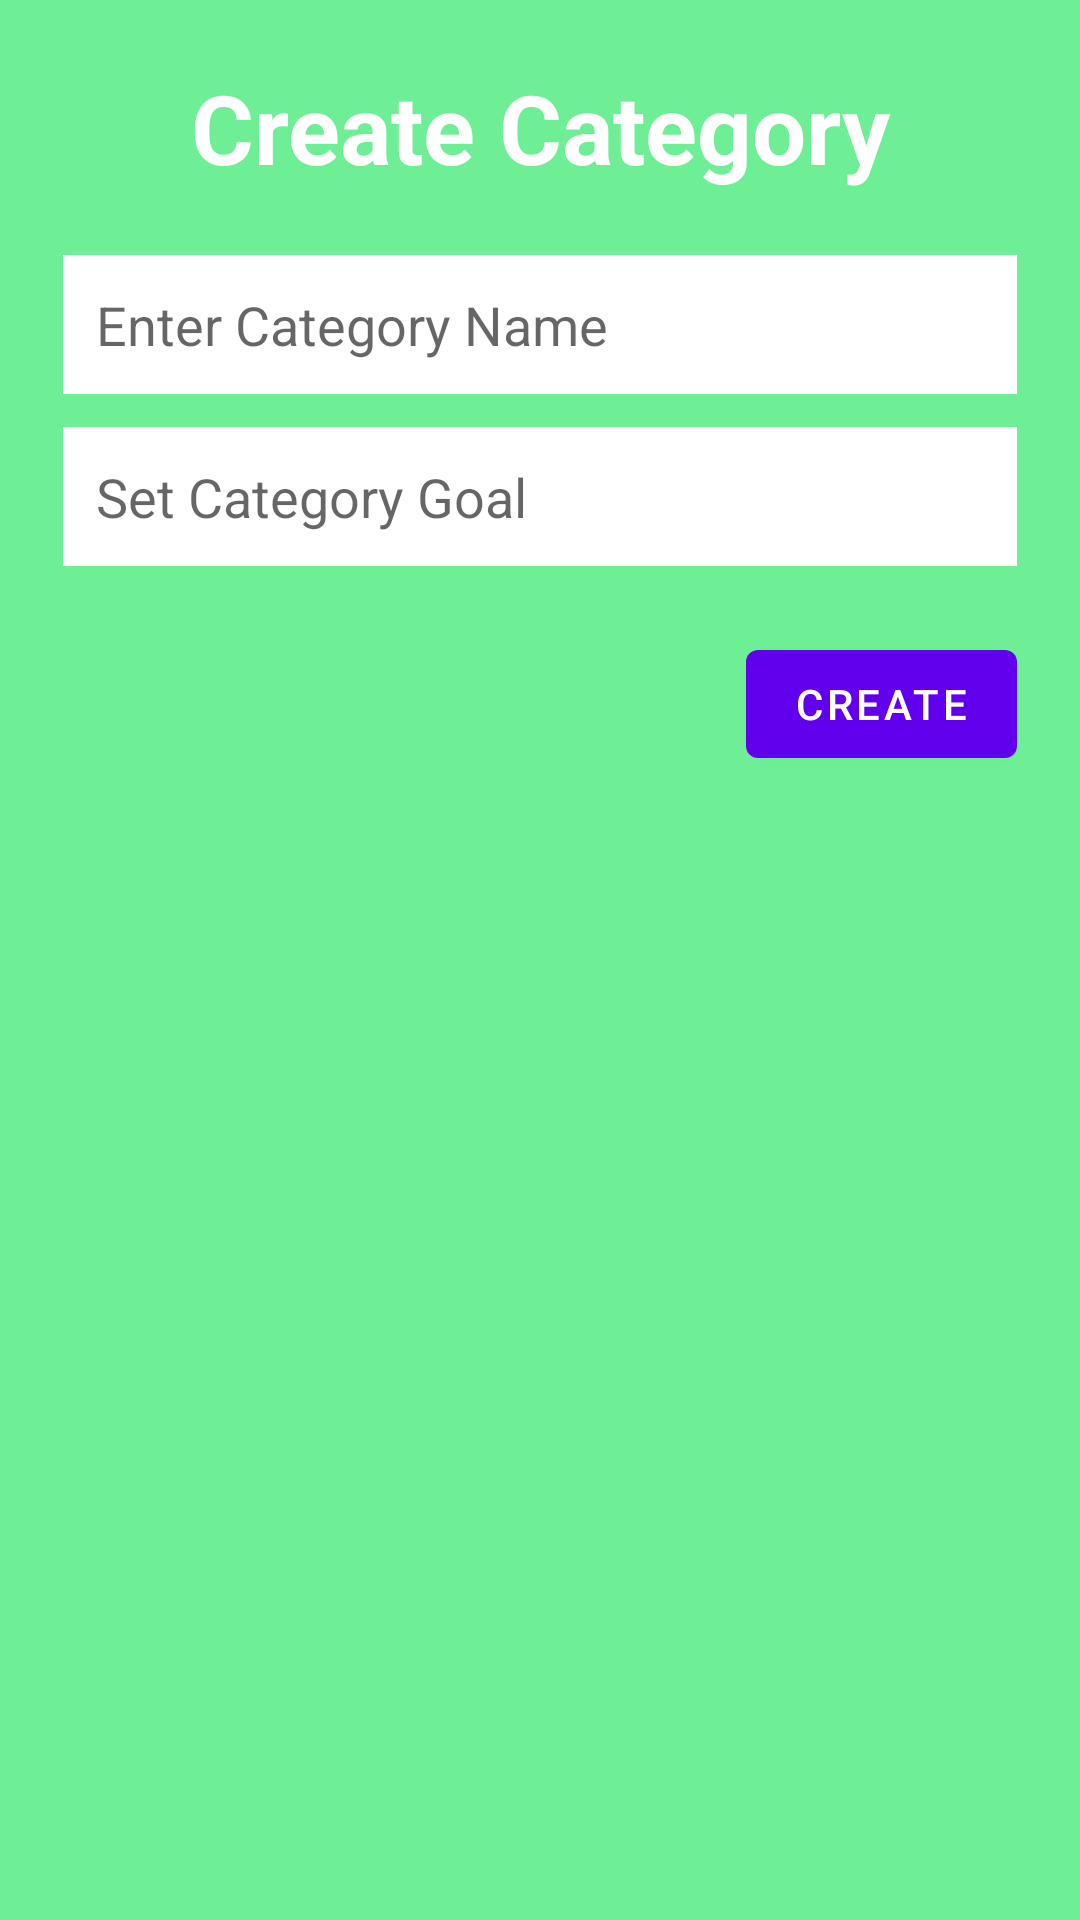

Write the Android layout XML for this screen, with the resource values it uses.
<!-- AndroidManifest.xml: application theme Theme.StorIt -->
<!-- res/layout/add_update_lay.xml -->
<?xml version="1.0" encoding="utf-8"?>
<LinearLayout xmlns:android="http://schemas.android.com/apk/res/android"
    android:layout_width="350dp"
    android:layout_height="280dp"
    android:background="@color/green_darcker_1"
    android:paddingLeft="21dp"
    android:paddingRight="21dp"
    android:paddingBottom="11dp"
    android:orientation="vertical">

    <TextView
        android:id="@+id/txtTitle"
        android:layout_width="match_parent"
        android:layout_height="wrap_content"
        android:gravity="center"
        android:textSize="32dp"
        android:textStyle="bold"
        android:textColor="#fff"
        android:layout_margin="21dp"
        android:text="Create Category"/>

    <EditText
        android:id="@+id/edtName"
        android:layout_width="match_parent"
        android:layout_height="wrap_content"
        android:background="#fff"
        android:padding="11dp"
        android:hint="Enter Category Name"
        android:inputType="text"
        android:layout_marginBottom="11dp" />

    <EditText
        android:id="@+id/edtSetGoal"
        android:layout_width="match_parent"
        android:layout_height="wrap_content"
        android:background="#fff"
        android:padding="11dp"
        android:hint="Set Category Goal"
        android:inputType="text"
        android:layout_marginBottom="11dp" />

    <Button
        android:id="@+id/btnAction"
        android:layout_width="wrap_content"
        android:layout_height="wrap_content"
        android:text="Create"
        android:layout_marginTop="11dp"
        android:layout_gravity="end"
        />

</LinearLayout>
<!-- resources referenced by this layout -->
<resources>
  <color name="green_darcker_1">#6EEF95</color>
  <style name="Theme.StorIt" parent="Theme.MaterialComponents.Light">
          
          <item name="colorPrimary">@color/purple_500</item>
          <item name="colorPrimaryVariant">@color/purple_700</item>
          <item name="colorOnPrimary">@color/white</item>
          
          <item name="colorSecondary">@color/teal_200</item>
          <item name="colorSecondaryVariant">@color/teal_700</item>
          <item name="colorOnSecondary">@color/black</item>
          
          <item name="android:statusBarColor" tools:targetApi="l">?attr/colorPrimaryVariant</item>
          
      </style>
  <color name="purple_500">#FF6200EE</color>
  <color name="purple_700">#FF3700B3</color>
  <color name="white">#FFFFFFFF</color>
  <color name="teal_200">#FF03DAC5</color>
  <color name="teal_700">#FF018786</color>
  <color name="black">#FF000000</color>
</resources>
